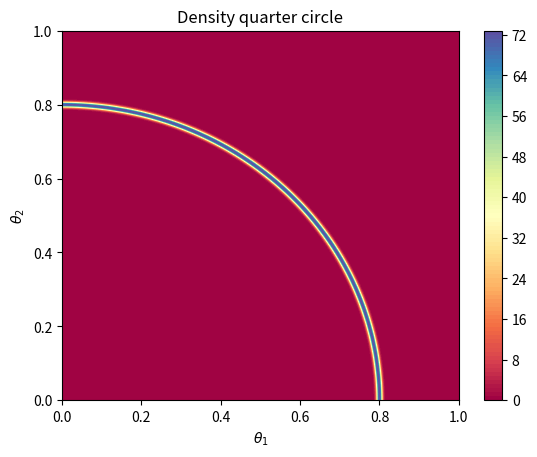

Write the Python code that produced this figure.
#!/usr/bin/env python3
# -*- coding: utf-8 -*-
"""
Computes the true value of the parameters for the circle
"""
import numpy as np
import matplotlib.pyplot as plt
from scipy.sparse import spdiags
import time
from scipy.sparse.linalg import spsolve
import scipy









#Defines likelihood, prior and posterior functions
def L(x,T=1):
    # circle
    py=-( 10000*( x[0]**2.0+x[1]**2.0 -0.8**2.0 )**2.0)
    return py


#limits to generate first value
amin=np.array([-0.0,-0.0])
amax=np.array([2.0,2.0])

def pr(x):
    return np.log(all(x>amin)*all(x<amax))
def post(x):
    return L(x)+pr(x)

def normal(x,y):
    return  np.exp(post([x,y]))

N=500

am=-0.0
bm=1.0
x=np.linspace(am,bm,N)
z=np.zeros((N,N))
my=0.0
mx=0.0

dh=(bm-am)/N
for i in range(N):
    for j in range(N):
        z[i,j]=normal(x[i],x[j])
        my+=x[j]*z[i,j]
        mx+=x[i]*z[i,j]
        
Z=np.sum(z*dh**2)                        
Mx=(mx*dh**2)/Z
My=(my*dh**2)/Z
X,Y=np.meshgrid(x,x)
p=plt.contourf(X,Y,z.T/Z,100, cmap='Spectral')
plt.title('Density quarter circle')
plt.xlabel('$\\theta_1$')
plt.ylabel('$\\theta_2$')

plt.colorbar(p)
plt.savefig('true_cirlce_density_t.pdf', format='pdf',bbox_inches='tight', transparent=True)
np.save('true_mean_x_Circle.npy',Mx)
np.save('true_mean_y_Circle.npy',My)

